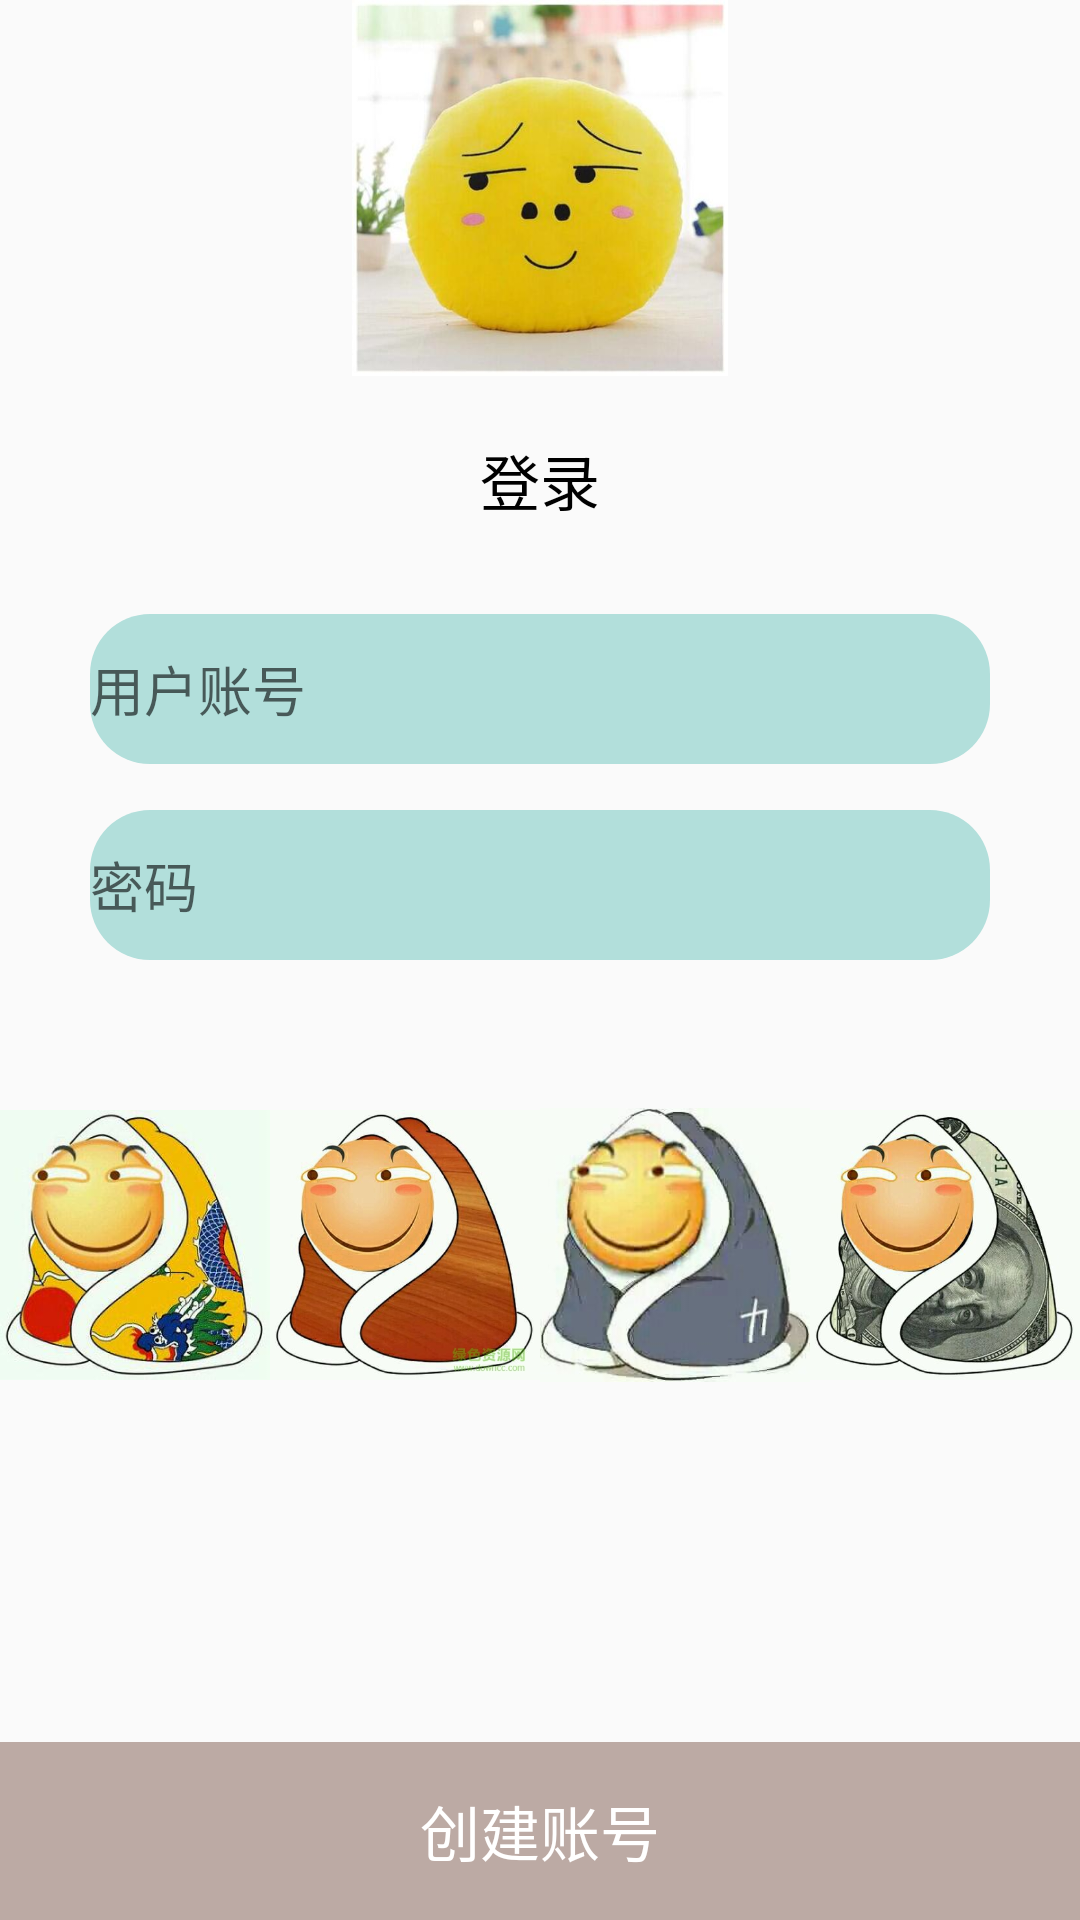

Produce the Android XML layout that renders to this screen, including the resource entries it uses.
<!-- AndroidManifest.xml: activity theme Theme.AppCompat.Light.NoActionBar -->
<!-- res/layout/activity_login.xml -->
<?xml version="1.0" encoding="utf-8"?>
<LinearLayout xmlns:android="http://schemas.android.com/apk/res/android"
    xmlns:tools="http://schemas.android.com/tools"
    android:layout_width="match_parent"
    android:layout_height="match_parent"
    android:orientation="vertical"
    tools:context=".LoginActivity">

    <RelativeLayout
        android:layout_width="match_parent"
        android:layout_height="0dp"
        android:layout_weight="1"
        android:paddingLeft="30dp"
        android:paddingRight="30dp">

        <EditText
            android:id="@+id/pwd_accout"
            android:layout_width="match_parent"
            android:layout_height="50dp"
            android:layout_alignParentBottom="true"
            android:layout_marginTop="260dp"
            android:background="@drawable/bg_bule"
            android:hint="密码"
            android:textColor="@android:color/white" />

        <EditText
            android:id="@+id/sky_acount"
            android:layout_width="match_parent"
            android:layout_height="50dp"
            android:layout_below="@+id/tv_login"
            android:layout_marginTop="10dp"
            android:layout_marginBottom="20dp"
            android:background="@drawable/bg_bule"
            android:hint="用户账号"
            android:textColor="@android:color/white" />

        <TextView
            android:id="@+id/tv_login"
            android:layout_width="wrap_content"
            android:layout_height="wrap_content"
            android:layout_centerInParent="true"
            android:layout_centerVertical="true"
            android:layout_marginBottom="20dp"
            android:text="登录"
            android:textColor="@android:color/background_dark"
            android:textSize="20dp" />

        
        
        
        
        
        
        
        
        
        

        <ImageView
            android:layout_width="200dp"
            android:layout_height="200dp"
            android:layout_above="@+id/tv_login"
            android:layout_centerHorizontal="true"
            android:layout_marginBottom="20dp"
            android:src="@drawable/smile_head" />

    </RelativeLayout>

    <RelativeLayout
        android:layout_width="match_parent"
        android:layout_height="0dp"
        android:layout_weight="1">

        <LinearLayout
            android:layout_width="match_parent"
            android:layout_height="wrap_content"
            android:layout_marginTop="20dp">

            <ImageView
                android:layout_width="0dp"
                android:layout_height="150dp"
                android:layout_weight="1"
                android:src="@drawable/simle2" />

            <ImageView
                android:layout_width="0dp"
                android:layout_height="150dp"
                android:layout_weight="1"
                android:src="@drawable/smile1" />

            <ImageView
                android:layout_width="0dp"
                android:layout_height="150dp"
                android:layout_weight="1"
                android:src="@drawable/smile3" />

            
            
            
            
            

            <ImageView
                android:layout_width="0dp"
                android:layout_height="150dp"
                android:layout_weight="1"
                android:src="@drawable/smile4" />

        </LinearLayout>

        <TextView
            android:id="@+id/tv_edit"
            android:layout_width="match_parent"
            android:layout_height="wrap_content"
            android:layout_alignParentBottom="true"
            android:gravity="center"
            android:background="#bcaaa4"
            android:padding="15dp"
            android:text="创建账号"
            android:textColor="@android:color/white"
            android:textSize="20dp" />
    </RelativeLayout>

</LinearLayout>
<!-- resources referenced by this layout -->
<resources>
  <!-- drawable bg_bule (drawable) -->
  <?xml version="1.0" encoding="utf-8"?>
  <shape xmlns:android="http://schemas.android.com/apk/res/android">
      <solid android:color="#b2dfdb"/>
      <corners android:radius="20dp"/>
  </shape>
  <!-- drawable simle2: png bitmap (drawable, 20028 bytes) -->
  <!-- drawable smile1: png bitmap (drawable, 71756 bytes) -->
  <!-- drawable smile3: png bitmap (drawable, 11886 bytes) -->
  <!-- drawable smile4: png bitmap (drawable, 31092 bytes) -->
  <!-- drawable smile_head: png bitmap (drawable, 18620 bytes) -->
  <!-- drawable xbox: png bitmap (drawable, 5489 bytes) -->
</resources>
